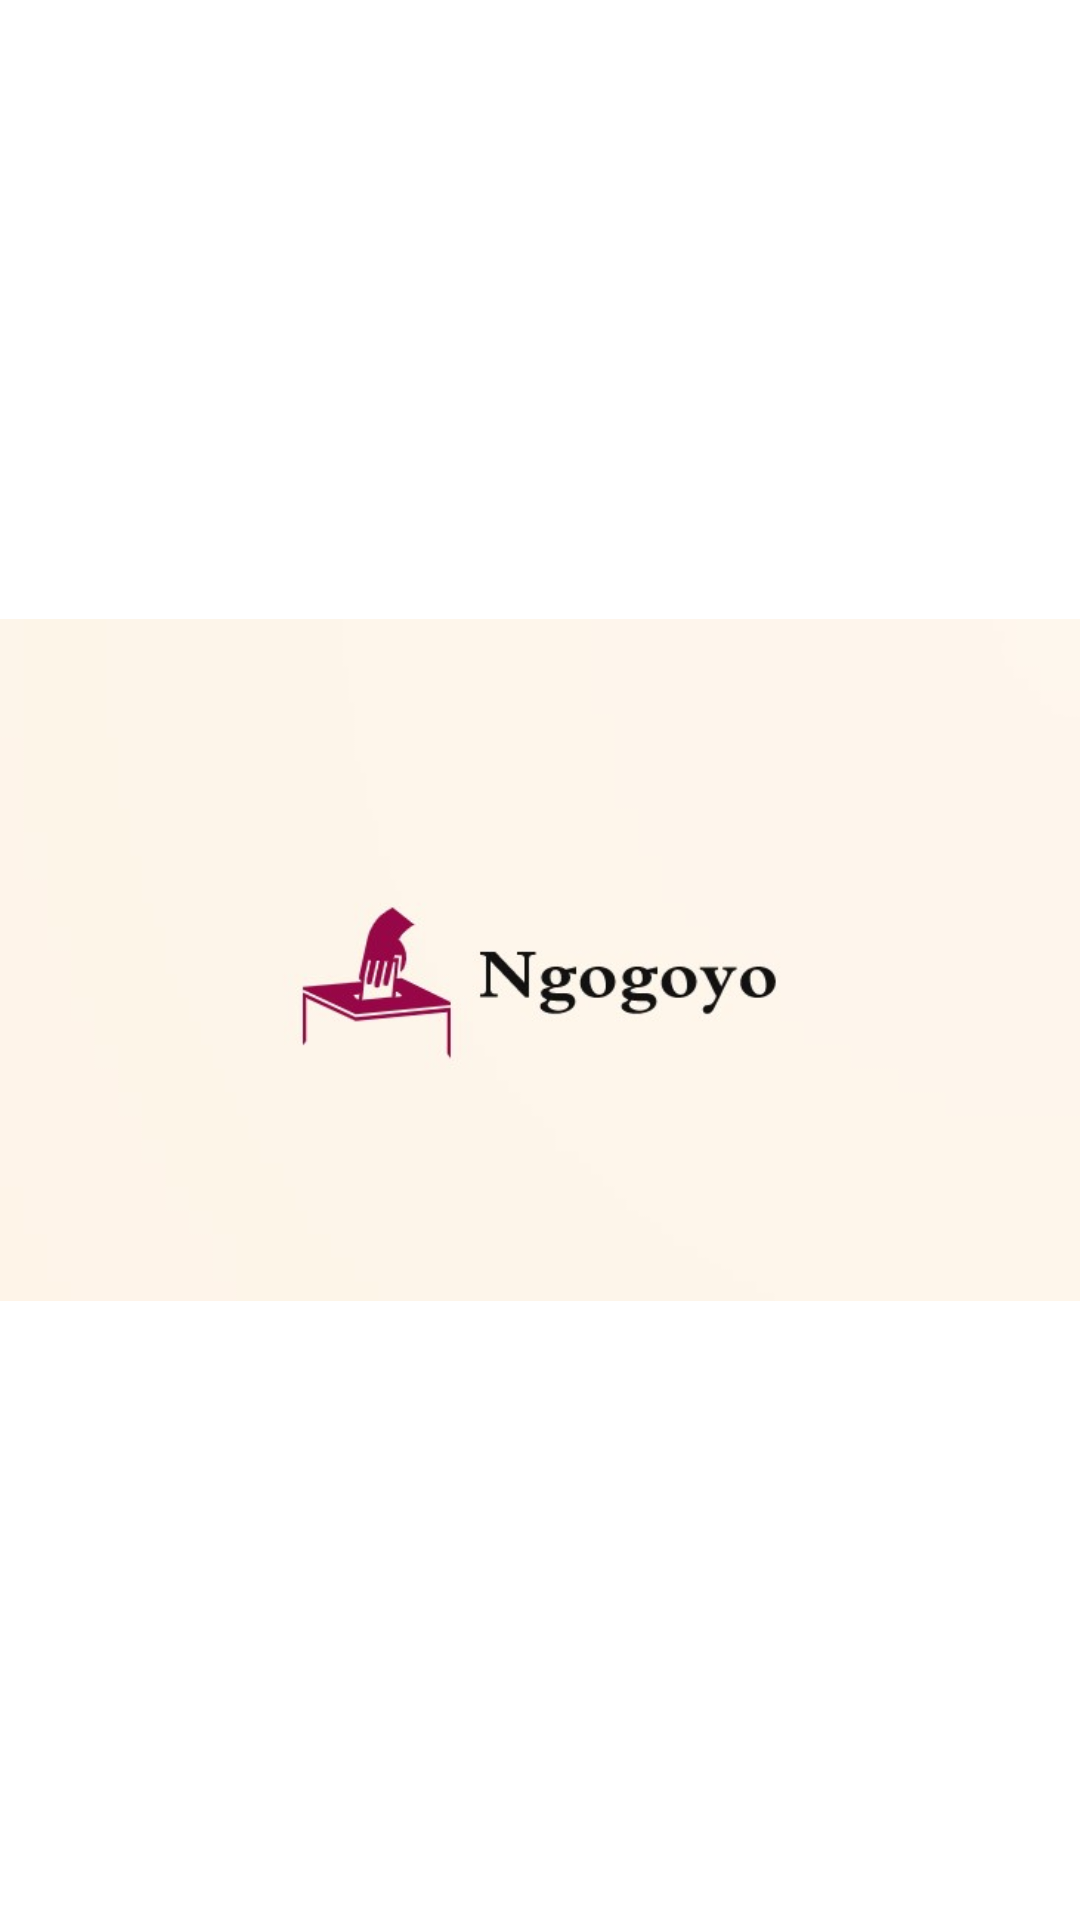

Produce the Android XML layout that renders to this screen, including the resource entries it uses.
<!-- AndroidManifest.xml: application theme Theme.Ngogoyo -->
<!-- res/layout/activity_ngogoyo_splash.xml -->
<?xml version="1.0" encoding="utf-8"?>
<androidx.constraintlayout.widget.ConstraintLayout xmlns:android="http://schemas.android.com/apk/res/android"
    xmlns:app="http://schemas.android.com/apk/res-auto"
    xmlns:tools="http://schemas.android.com/tools"
    android:layout_width="match_parent"
    android:layout_height="match_parent"
    tools:context=".ui.Views.NgogoyoSplash">

    <ImageView
        android:id="@+id/ngogoyoimg"
        android:layout_width="match_parent"
        android:layout_height="match_parent"
        android:src="@drawable/ngogoyo"
        app:layout_constraintBottom_toBottomOf="parent"
        app:layout_constraintEnd_toEndOf="parent"
        app:layout_constraintStart_toStartOf="parent"
        app:layout_constraintTop_toTopOf="parent" />

</androidx.constraintlayout.widget.ConstraintLayout>
<!-- resources referenced by this layout -->
<resources>
  <!-- drawable ngogoyo: jpg bitmap (drawable, 13438 bytes) -->
  <style name="Theme.Ngogoyo" parent="Theme.MaterialComponents.DayNight.DarkActionBar">
          
          <item name="colorPrimary">@color/purple_500</item>
          <item name="colorPrimaryVariant">@color/purple_700</item>
          <item name="colorOnPrimary">@color/white</item>
          
          <item name="colorSecondary">@color/teal_200</item>
          <item name="colorSecondaryVariant">@color/teal_700</item>
          <item name="colorOnSecondary">@color/black</item>
          
          <item name="android:statusBarColor" tools:targetApi="l">?attr/colorPrimaryVariant</item>
          
      </style>
  <!-- not gathered from this repository: default colours our renderer supplied (Android Studio template values) -->
  <color name="purple_500">#FF6200EE</color>
  <color name="purple_700">#FF3700B3</color>
  <color name="teal_200">#FF03DAC5</color>
  <color name="teal_700">#FF018786</color>
  <color name="black">#FF000000</color>
  <color name="white">#FFFFFFFF</color>
</resources>
